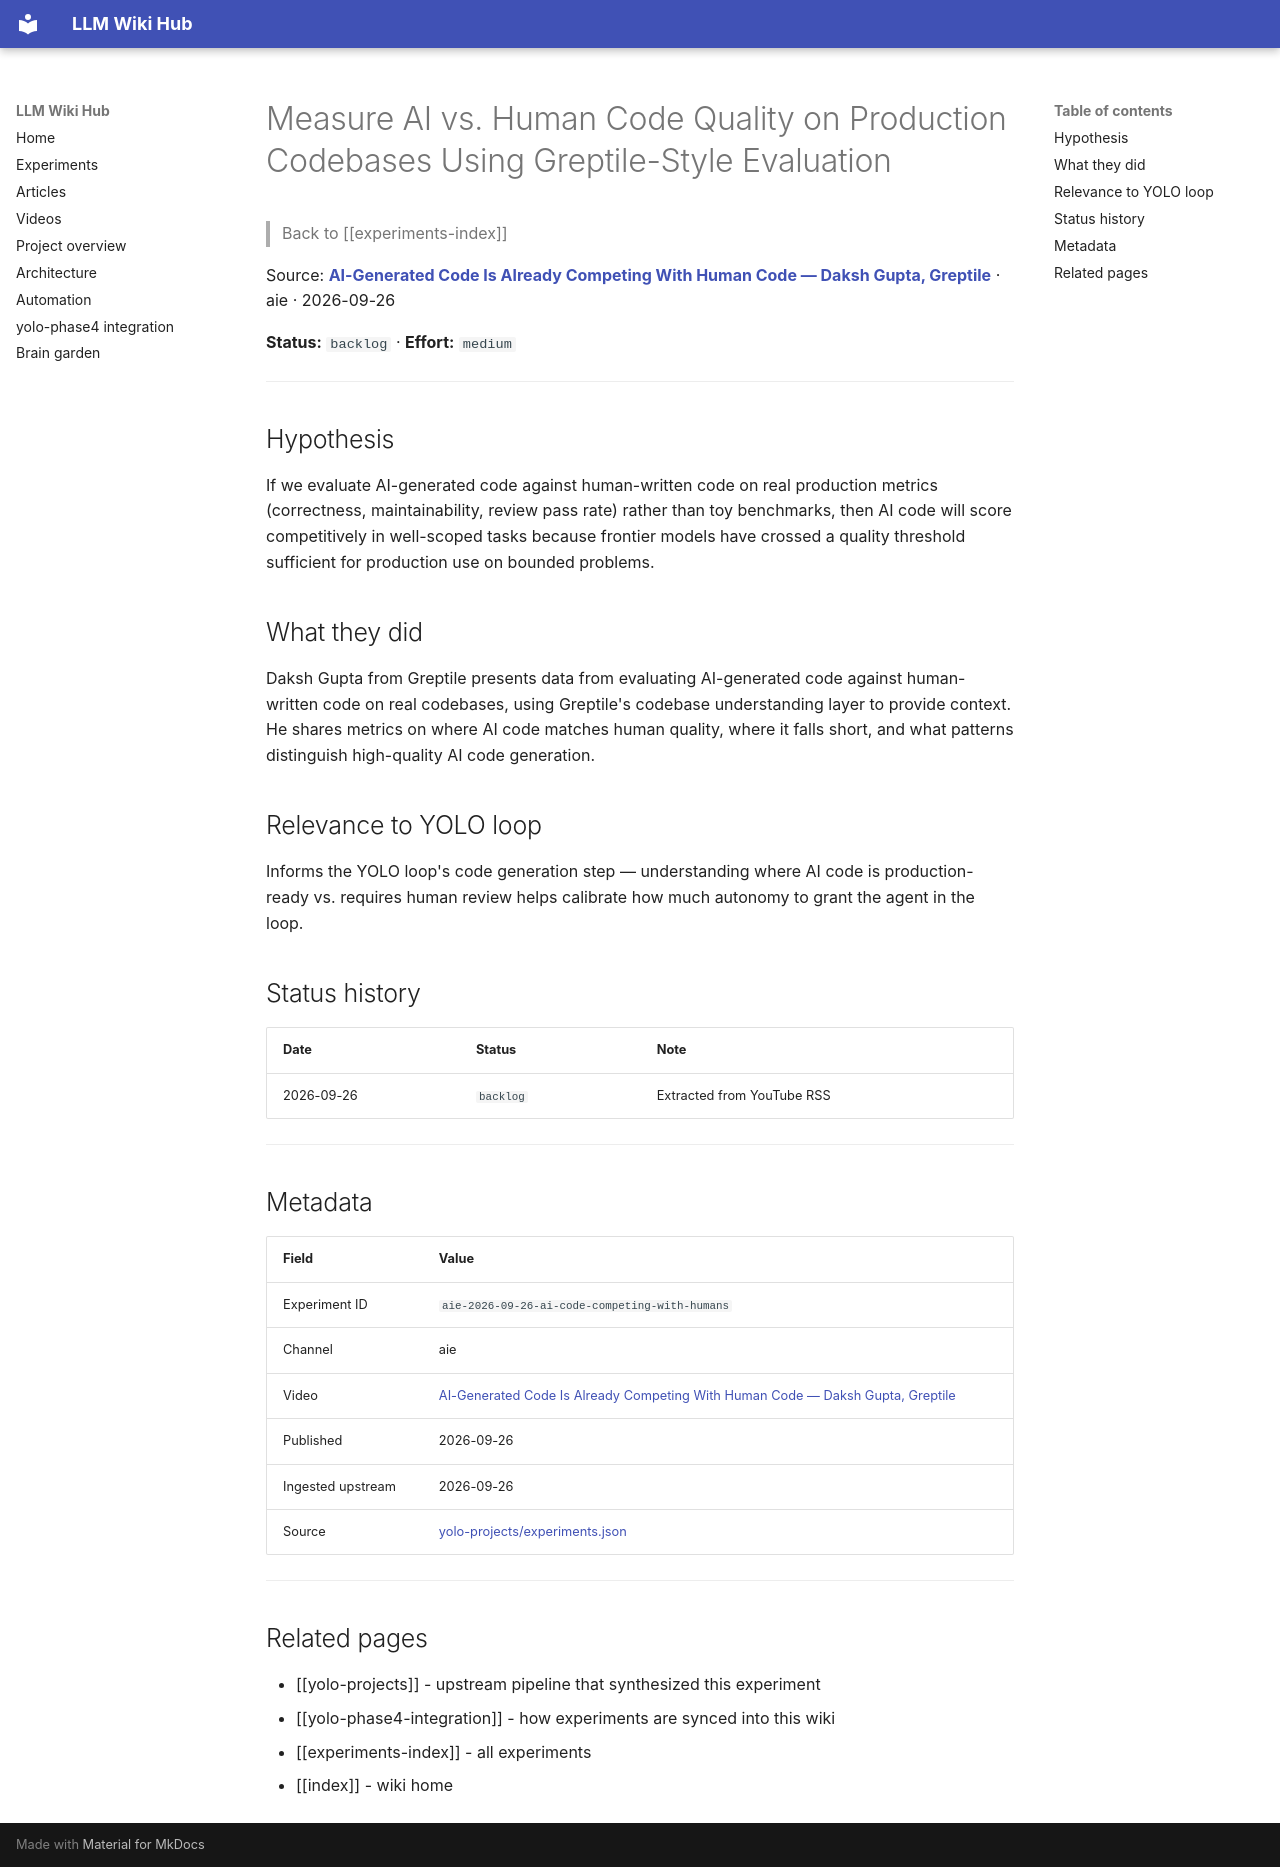

repository: Anguijm/llm-wiki-hub · page: experiments/aie-2026-09-26-ai-code-competing-with-humans/index.html · generator: mkdocs

# Measure AI vs. Human Code Quality on Production Codebases Using Greptile-Style Evaluation

> Back to [[experiments-index]]

Source: **[AI-Generated Code Is Already Competing With Human Code — Daksh Gupta, Greptile](https://www.youtube.com/watch?v=474j-n1Ltxc)** · aie · 2026-09-26

**Status:** `backlog` · **Effort:** `medium`

---

## Hypothesis

If we evaluate AI-generated code against human-written code on real production metrics (correctness, maintainability, review pass rate) rather than toy benchmarks, then AI code will score competitively in well-scoped tasks because frontier models have crossed a quality threshold sufficient for production use on bounded problems.

## What they did

Daksh Gupta from Greptile presents data from evaluating AI-generated code against human-written code on real codebases, using Greptile's codebase understanding layer to provide context. He shares metrics on where AI code matches human quality, where it falls short, and what patterns distinguish high-quality AI code generation.

## Relevance to YOLO loop

Informs the YOLO loop's code generation step — understanding where AI code is production-ready vs. requires human review helps calibrate how much autonomy to grant the agent in the loop.

## Status history

| Date | Status | Note |
|---|---|---|
| 2026-09-26 | `backlog` | Extracted from YouTube RSS |

---

## Metadata

| Field | Value |
|---|---|
| Experiment ID | `aie-2026-09-26-ai-code-competing-with-humans` |
| Channel | aie |
| Video | [AI-Generated Code Is Already Competing With Human Code — Daksh Gupta, Greptile](https://www.youtube.com/watch?v=474j-n1Ltxc) |
| Published | 2026-09-26 |
| Ingested upstream | 2026-09-26 |
| Source | [yolo-projects/experiments.json](https://github.com/Anguijm/yolo-projects/blob/main/experiments.json) |

---

## Related pages

- [[yolo-projects]] - upstream pipeline that synthesized this experiment
- [[yolo-phase4-integration]] - how experiments are synced into this wiki
- [[experiments-index]] - all experiments
- [[index]] - wiki home
